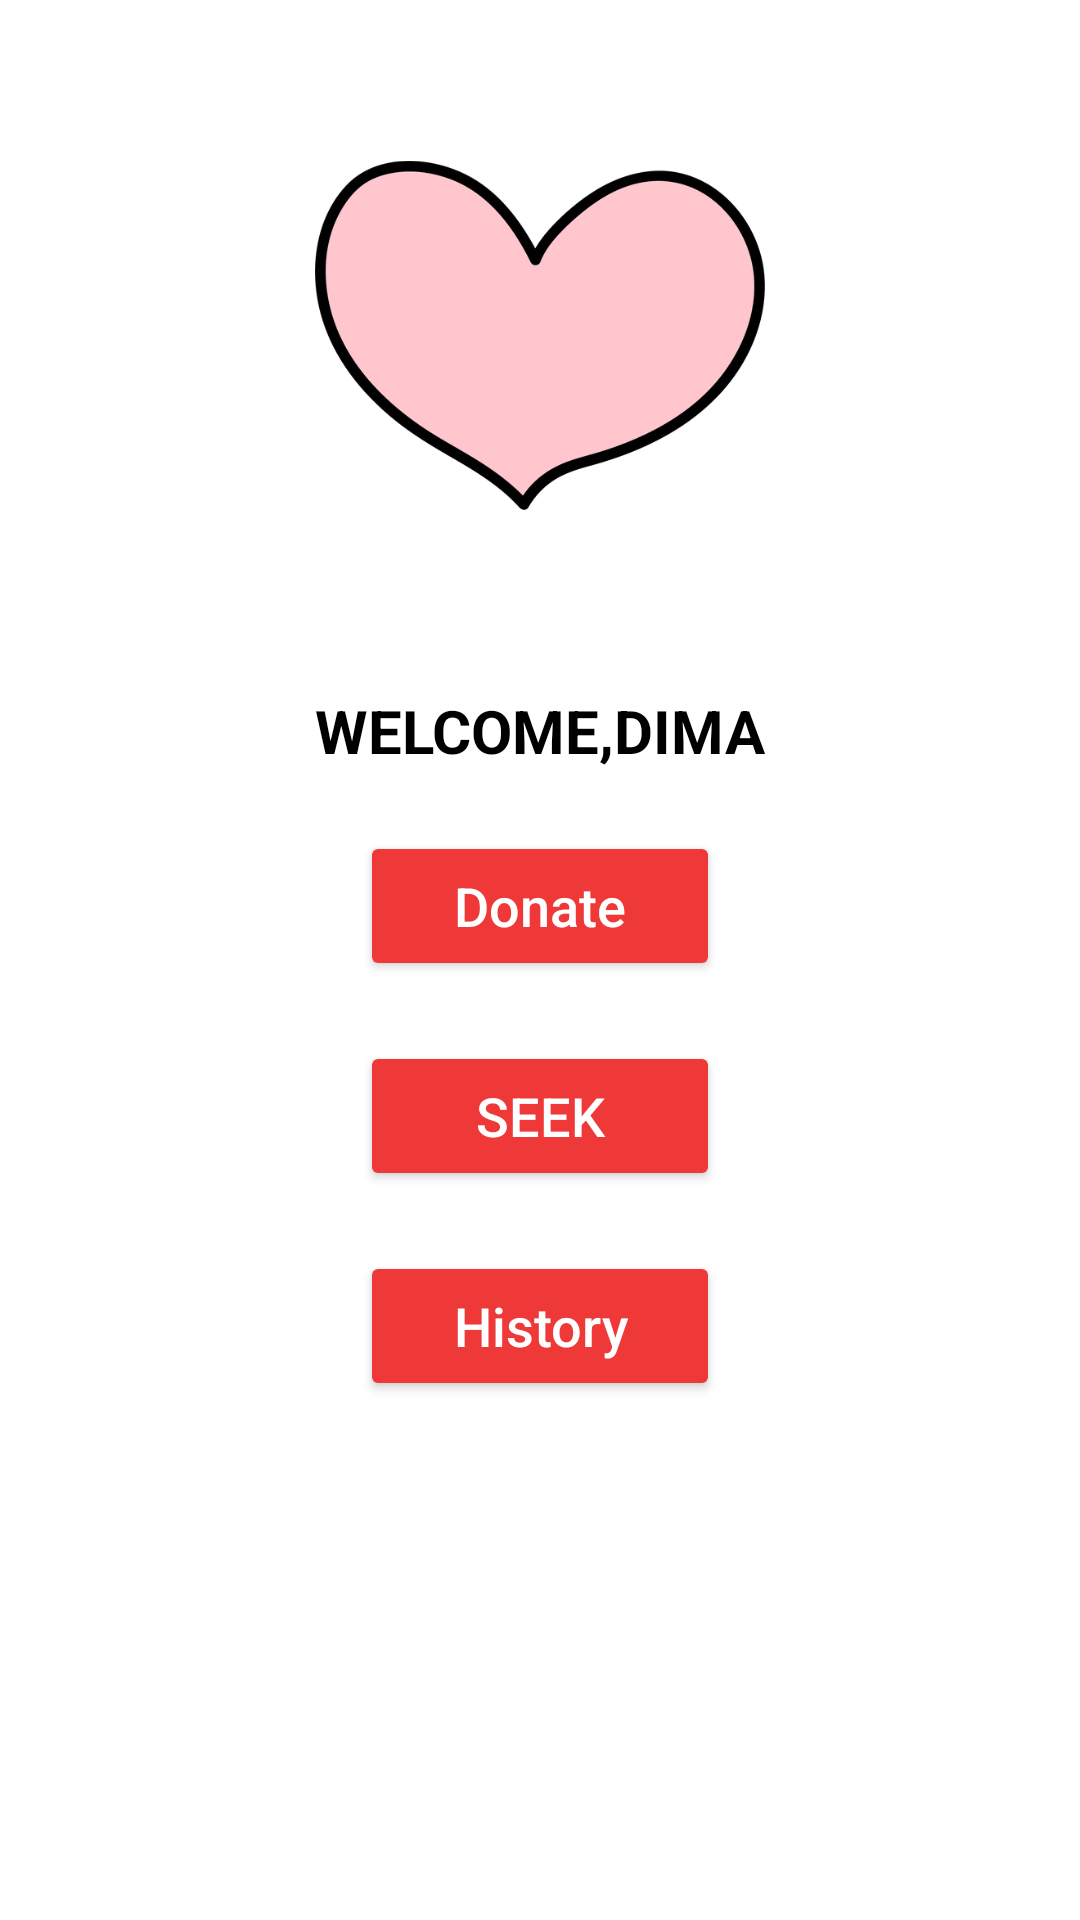

Android layout source for this screen:
<!-- AndroidManifest.xml: application theme Theme.MyApp -->
<!-- res/layout/activity_main.xml -->
<LinearLayout
    android:id="@+id/main1"
    android:layout_width="match_parent"
    android:layout_height="match_parent"
    android:orientation="vertical"
    android:background="@color/white"
    xmlns:android="http://schemas.android.com/apk/res/android">
    <ImageView
        android:layout_width="150dp"
        android:layout_height="150dp"
        android:src="@drawable/tl"
        android:scaleType="fitEnd"
        android:layout_gravity="center"
        android:layout_marginTop="20dp"
        />
    <TextView
        android:layout_width="wrap_content"
        android:layout_height="wrap_content"
        android:text="@string/welcome"
        android:textColor="@color/black"
        android:textStyle="bold"
        android:textSize="20sp"
        android:layout_gravity="center"
        android:layout_marginTop="60dp"
        />
    <Button
        android:id="@+id/bt_donate"
        android:layout_width="120dp"
        android:layout_height="50dp"
        android:text="@string/donate"
        android:textAllCaps="false"
        android:backgroundTint="@color/red"
        android:layout_gravity="center"
        android:textSize="18sp"
        android:textColor="@color/white"
        android:layout_marginTop="20dp"
        />
    <Button
        android:id="@+id/bt_seek"
        android:layout_width="120dp"
        android:layout_height="50dp"
        android:text="Seek"
        android:backgroundTint="@color/red"
        android:layout_gravity="center"
        android:textSize="18sp"
        android:textColor="@color/white"
        android:layout_marginTop="20dp"
        />
    <Button
        android:id="@+id/bt_history"
        android:layout_width="120dp"
        android:layout_height="50dp"
        android:text="History"
        android:textAllCaps="false"
        android:backgroundTint="@color/red"
        android:layout_gravity="center"
        android:textSize="18sp"
        android:textColor="@color/white"
        android:layout_marginTop="20dp"
        />

</LinearLayout>
<!-- resources referenced by this layout -->
<resources>
  <color name="black">#FF000000</color>
  <color name="red">#EF3838</color>
  <color name="white">#FFFFFFFF</color>
  <!-- drawable tl: webp bitmap (drawable, 14700 bytes) -->
  <string name="donate">Donate</string>
  <string name="welcome">WELCOME,DIMA</string>
  <style name="Theme.MyApp" parent="Base.Theme.MyApp" />
  <style name="Base.Theme.MyApp" parent="Theme.Material3.DayNight.NoActionBar">
  
      </style>
</resources>
